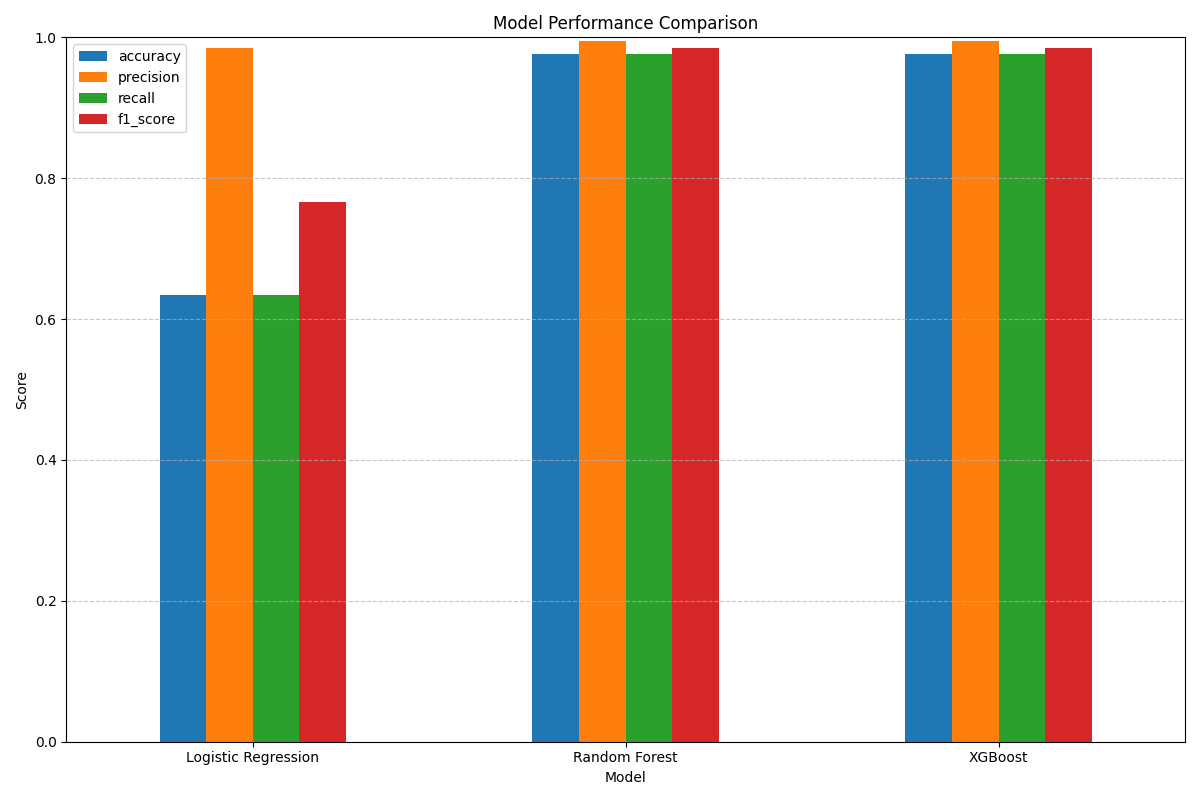

Data behind this chart, as committed beside it:
, accuracy, precision, recall, f1_score, avg_precision
Logistic Regression, 0.6347, 0.9851, 0.6347, 0.7659, N/A
Random Forest, 0.9765, 0.9942, 0.9765, 0.9844, N/A
XGBoost, 0.976, 0.9942, 0.976, 0.9842, N/A
